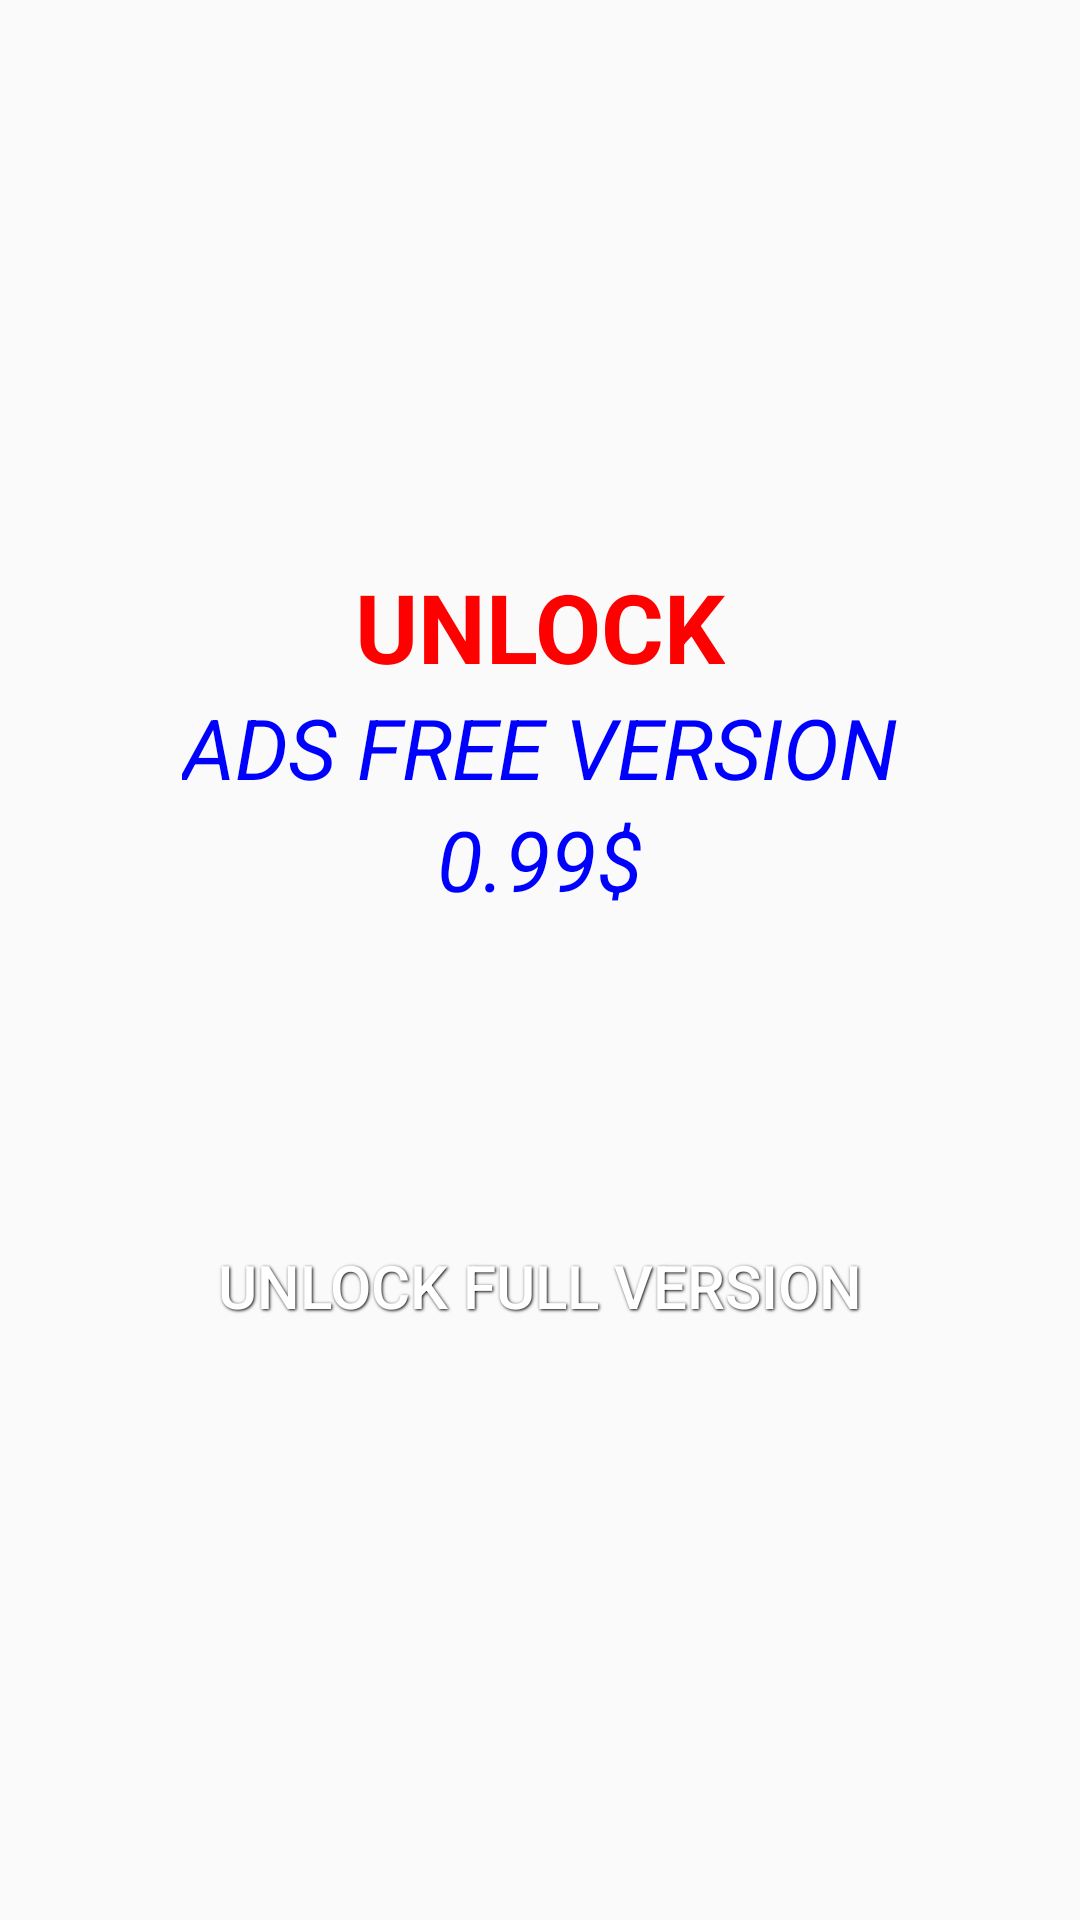

Reconstruct the res/layout file that produces this screen, plus the resources it refers to.
<!-- AndroidManifest.xml: application theme Theme.MyTheme -->
<!-- res/layout/fragment_unlock.xml -->
<?xml version="1.0" encoding="utf-8"?>
<LinearLayout xmlns:android="http://schemas.android.com/apk/res/android"
    android:layout_width="match_parent"
    android:layout_height="match_parent"
    android:gravity="center"
    android:orientation="vertical">

    <ScrollView
		android:layout_width="match_parent"
        android:layout_height="wrap_content">
        
		<LinearLayout
		    android:layout_width="match_parent"
		    android:layout_height="wrap_content"
		    android:gravity="center"
		    android:orientation="vertical">
		
		    <TextView         
		        android:id="@+id/tv_unlock_full_version"
		        android:layout_width="wrap_content"
		        android:layout_height="wrap_content"
		        android:textAllCaps="true"
		        android:textStyle="bold"
		        android:text="@string/unlock"
		        android:textSize="32sp"
		        android:textColor="@color/red"/>
		    
		    <TextView         
		        android:id="@+id/tv_ads_free"
		        android:layout_width="wrap_content"
		        android:layout_height="wrap_content"
		        android:textAllCaps="true"
		        android:textStyle="italic"
		        android:text="@string/ads_free"
		        android:textSize="28sp"
		        android:textColor="@color/blue"/>
 
		    <TextView         
		        android:id="@+id/tv_for_price"
		        android:layout_width="wrap_content"
		        android:layout_height="wrap_content"
		        android:textAllCaps="true"
		        android:textStyle="italic"
		        android:text="@string/price"
		        android:textSize="28sp"
		        android:textColor="@color/blue"/>
 
			<LinearLayout
			    android:layout_width="match_parent"
			    android:layout_height="wrap_content"
			    android:gravity="left"
			    android:paddingLeft="15dp"
			    android:paddingRight="15dp"
			    android:orientation="vertical">
			    
			    <TextView         
			        android:id="@+id/tv_features_list"
			        android:layout_width="wrap_content"
			        android:layout_height="wrap_content"
			        android:text="@string/features_list"
			        android:textSize="26sp"
			        android:textColor="@color/black"
			        android:visibility="invisible"/>
			    
			    <TextView         
			        android:id="@+id/tv_feature1"
			        android:layout_width="wrap_content"
			        android:layout_height="wrap_content"
			        android:text="@string/feature1"
		        	android:textStyle="italic"
			        android:textSize="24sp"
			        android:textColor="@color/black"
			        android:visibility="invisible"/>
			    
			    <TextView         
			        android:id="@+id/tv_feature2"
			        android:layout_width="wrap_content"
			        android:layout_height="wrap_content"
			        android:text="@string/feature2"
		        	android:textStyle="italic"
			        android:textSize="24sp"
			        android:textColor="@color/black"
			        android:visibility="invisible"/>

		    </LinearLayout>
		    
		    <Button
		        android:id="@+id/btn_pay"
		        android:layout_width="match_parent"
		        android:layout_height="wrap_content"
			    android:layout_marginLeft="15dp"
			    android:layout_marginRight="15dp"
			    android:background="@drawable/button_selector"
			    style="@style/ButtonStyle"
		        android:text="@string/pro"/>
		    
		</LinearLayout>
		
	</ScrollView>
	
</LinearLayout>
<!-- resources referenced by this layout -->
<resources>
  <color name="black">#FF000000</color>
  <color name="blue">#FF0000FF</color>
  <color name="red">#FFFF0000</color>
  <string name="ads_free">Ads Free Version</string>
  <string name="feature1">• No ads</string>
  <string name="feature2">• Full list of currencies</string>
  <string name="feature3">• More time range tabs in Expenses section</string>
  <string name="feature4">• Export Expenses data to CSV</string>
  <string name="features_list">Features list:</string>
  <string name="price">0.99$</string>
  <string name="pro">Unlock Full version</string>
  <string name="unlock">Unlock</string>
  <style name="ButtonStyle">
          <item name="android:layout_width">fill_parent</item>
          <item name="android:layout_height">wrap_content</item>
          <item name="android:background">@drawable/button_selector</item>
          <item name="android:textColor">@color/white</item>
          <item name="android:gravity">center</item>
          <item name="android:textSize">20sp</item>
          <item name="android:textStyle">normal</item>
          <item name="android:shadowColor">@color/black</item>
          <item name="android:shadowDx">1</item>
          <item name="android:shadowDy">1</item>
          <item name="android:shadowRadius">2</item>
      </style>
  <style name="Theme.MyTheme" parent="Theme.AppCompat.Light.NoActionBar">
          <item name="actionModeStyle">@style/Widget.AppCompat.ActionMode</item>
          <item name="actionModeBackground">@color/gray</item>
          <item name="actionBarPopupTheme">@style/ThemeOverlay.AppCompat.Light</item>
          <item name="colorPrimary">@color/gray</item>
          <item name="colorPrimaryDark">@color/dark_gray</item>
          <item name="windowActionBar">false</item>
          <item name="windowNoTitle">true</item>
          <item name="windowActionModeOverlay">true</item>
      </style>
  <color name="white">#FFFFFFFF</color>
  <color name="gray">#FF212121</color>
  <color name="dark_gray">#FF101010</color>
</resources>
